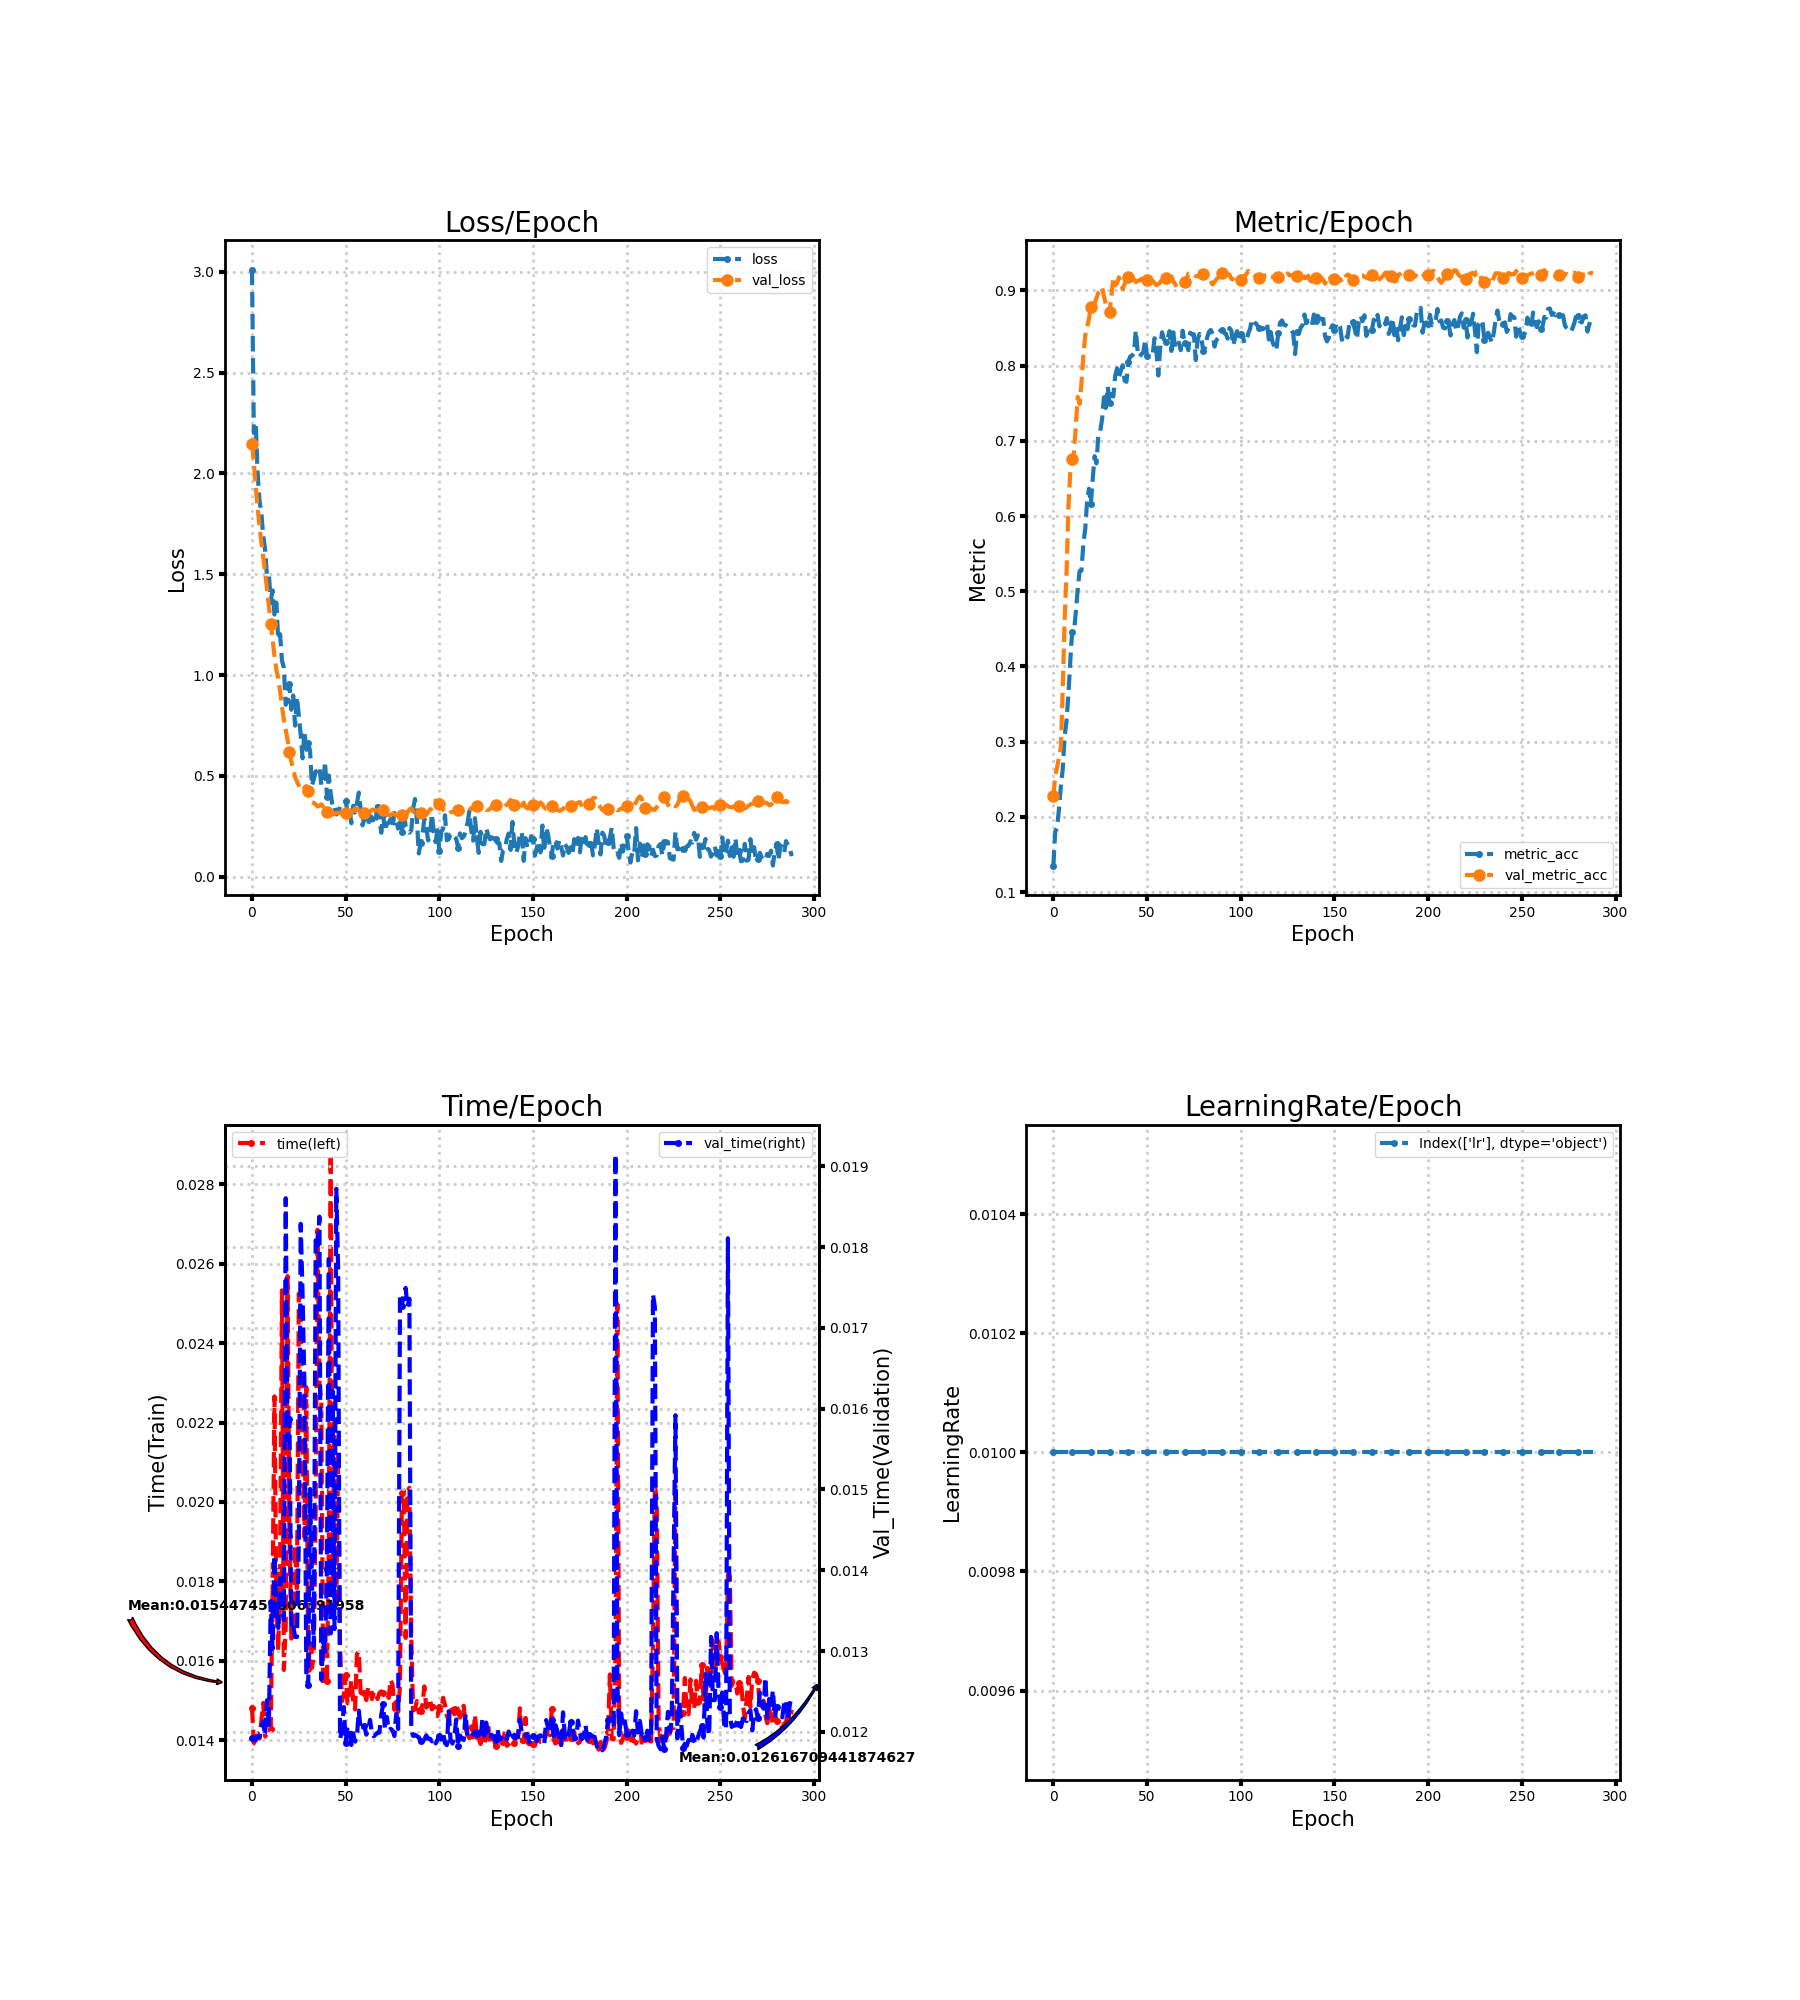

Source data for this figure (header and first rows):
loss, metric_acc, time, lr, val_loss, val_metric_acc, val_time
3.009, 0.1353, 0.01482, 0.01, 2.146, 0.2279, 0.01192
2.2, 0.1805, 0.01393, 0.01, 2.055, 0.2542, 0.01192
2.25, 0.1853, 0.0139, 0.01, 1.934, 0.2658, 0.01189
2.001, 0.2105, 0.01418, 0.01, 1.829, 0.2789, 0.01195
1.867, 0.2405, 0.01404, 0.01, 1.738, 0.2926, 0.01193
1.803, 0.2637, 0.01448, 0.01, 1.659, 0.3695, 0.01206
1.69, 0.3068, 0.01493, 0.01, 1.585, 0.4616, 0.01213
1.622, 0.3274, 0.0141, 0.01, 1.511, 0.5216, 0.01196
1.492, 0.3621, 0.01406, 0.01, 1.427, 0.61, 0.01239
1.5, 0.4058, 0.0141, 0.01, 1.34, 0.6574, 0.01205
1.368, 0.4458, 0.01427, 0.01, 1.254, 0.6758, 0.01361
1.42, 0.4463, 0.01774, 0.01, 1.176, 0.6842, 0.01303
1.3, 0.4726, 0.02266, 0.01, 1.096, 0.7211, 0.01418
1.359, 0.5026, 0.01741, 0.01, 1.027, 0.7584, 0.01357
1.177, 0.5268, 0.01624, 0.01, 0.9832, 0.7489, 0.01328
1.203, 0.5274, 0.01843, 0.01, 0.9216, 0.7774, 0.0139
1.071, 0.5632, 0.02533, 0.01, 0.8452, 0.8132, 0.01361
1.036, 0.5826, 0.01577, 0.01, 0.7785, 0.84, 0.01338
0.8527, 0.6195, 0.01688, 0.01, 0.73, 0.8505, 0.01861
0.8726, 0.6363, 0.02569, 0.01, 0.6788, 0.8626, 0.01561
0.9539, 0.6158, 0.01915, 0.01, 0.6195, 0.8779, 0.01587
0.8281, 0.6489, 0.01656, 0.01, 0.5725, 0.88, 0.01327
0.899, 0.6795, 0.01668, 0.01, 0.5342, 0.8826, 0.01331
0.7494, 0.67, 0.01889, 0.01, 0.4954, 0.89, 0.01317
0.8923, 0.7079, 0.01771, 0.01, 0.4721, 0.8968, 0.01317
0.7968, 0.7126, 0.02525, 0.01, 0.4527, 0.8995, 0.01435
0.7054, 0.7289, 0.02478, 0.01, 0.4354, 0.9042, 0.01829
0.5875, 0.7579, 0.02091, 0.01, 0.4274, 0.8921, 0.01741
0.7231, 0.7437, 0.01911, 0.01, 0.4422, 0.8821, 0.01628
0.6296, 0.7721, 0.02289, 0.01, 0.4503, 0.8695, 0.01268
0.6625, 0.75, 0.01578, 0.01, 0.4274, 0.8716, 0.01258
0.6239, 0.7621, 0.01644, 0.01, 0.3921, 0.8932, 0.01501
0.4514, 0.7589, 0.01582, 0.01, 0.3692, 0.9168, 0.01384
0.4843, 0.7863, 0.01613, 0.01, 0.3665, 0.9068, 0.01306
0.5224, 0.7963, 0.0199, 0.01, 0.3584, 0.91, 0.01809
0.5256, 0.7853, 0.02686, 0.01, 0.3485, 0.9174, 0.01799
0.5444, 0.7926, 0.02299, 0.01, 0.3524, 0.9111, 0.01838
0.4547, 0.8005, 0.02252, 0.01, 0.3595, 0.9016, 0.01264
0.4605, 0.78, 0.01542, 0.01, 0.3475, 0.9084, 0.01312
0.5706, 0.7784, 0.0155, 0.01, 0.3316, 0.9147, 0.01299
0.397, 0.8047, 0.01549, 0.01, 0.3213, 0.9184, 0.01402
0.5021, 0.8121, 0.01889, 0.01, 0.3123, 0.9184, 0.01786
0.4139, 0.8132, 0.02875, 0.01, 0.3078, 0.9179, 0.01322
0.3491, 0.8168, 0.01798, 0.01, 0.308, 0.9147, 0.01622
0.3545, 0.8468, 0.02201, 0.01, 0.3126, 0.9111, 0.01327
0.3092, 0.8184, 0.01729, 0.01, 0.3167, 0.9126, 0.01872
0.3179, 0.8116, 0.02124, 0.01, 0.3182, 0.9132, 0.0177
0.3502, 0.8153, 0.01641, 0.01, 0.3157, 0.9153, 0.01191
0.358, 0.8174, 0.01498, 0.01, 0.3191, 0.9126, 0.01202
0.3662, 0.8342, 0.01515, 0.01, 0.3144, 0.9121, 0.01231
0.3747, 0.8121, 0.01563, 0.01, 0.3155, 0.9132, 0.01187
0.3219, 0.8158, 0.01493, 0.01, 0.3247, 0.9142, 0.01207
0.3486, 0.8158, 0.01503, 0.01, 0.3229, 0.9126, 0.01202
0.2654, 0.8147, 0.01551, 0.01, 0.3235, 0.9126, 0.01184
0.3521, 0.8363, 0.01501, 0.01, 0.3259, 0.9095, 0.01198
0.3188, 0.82, 0.01477, 0.01, 0.3394, 0.9068, 0.01188
0.3639, 0.7868, 0.01617, 0.01, 0.3378, 0.9084, 0.01194
0.4175, 0.8237, 0.01624, 0.01, 0.3277, 0.9105, 0.01226
0.3375, 0.8442, 0.0152, 0.01, 0.3195, 0.9142, 0.01203
0.2552, 0.8347, 0.01516, 0.01, 0.318, 0.9158, 0.01202
... 229 more rows
